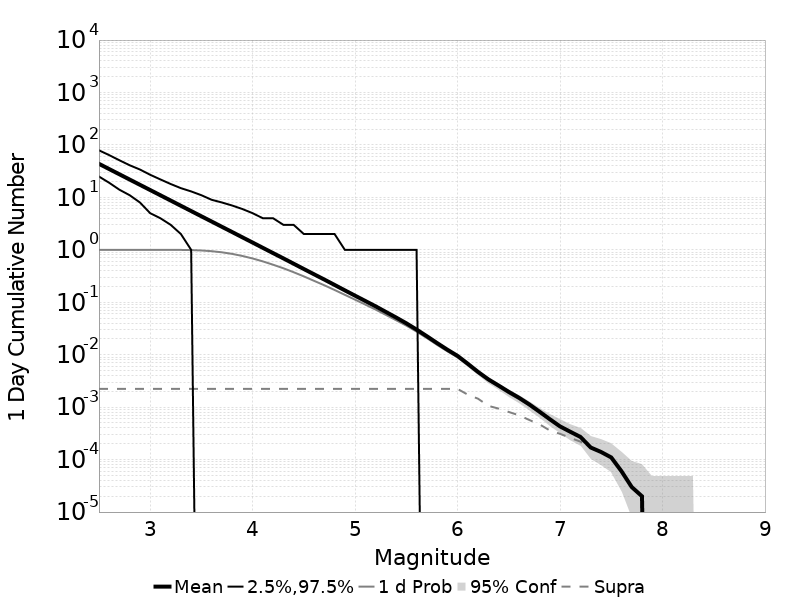

The data file committed next to this chart (first rows):
Mag, Mean, 2.5 %ile, 97.5 %ile, Median, Mode, 1 d Probability, 1 d Supra-Seis Prob, Primary Aftershocks Mean
2.5, 43.7, 25.0, 79.0, 39.0, 38.0, 1.0, 0.00223, 34.06
2.6, 34.7, 19.0, 64.0, 31.0, 30.0, 1.0, 0.00223, 27.04
2.7, 27.55, 14.0, 51.0, 25.0, 23.0, 1.0, 0.00223, 21.47
2.8, 21.89, 11.0, 41.0, 20.0, 19.0, 1.0, 0.00223, 17.06
2.9, 17.39, 8.0, 34.0, 16.0, 14.0, 1.0, 0.00223, 13.55
3.0, 13.82, 5.0, 27.0, 12.0, 12.0, 1, 0.00223, 10.77
3.1, 10.97, 4.0, 22.0, 10.0, 9.0, 0.9999, 0.00223, 8.553
3.2, 8.711, 3.0, 18.0, 8.0, 7.0, 0.9992, 0.00223, 6.788
3.3, 6.916, 2.0, 15.0, 6.0, 5.0, 0.9963, 0.00223, 5.39
3.4, 5.49, 1.0, 13.0, 5.0, 4.0, 0.9891, 0.00223, 4.281
3.5, 4.359, 0.0, 11.0, 4.0, 3.0, 0.9722, 0.00223, 3.398
3.6, 3.465, 0.0, 9.0, 3.0, 2.0, 0.9424, 0.00223, 2.701
3.7, 2.75, 0.0, 8.0, 2.0, 2.0, 0.8974, 0.00223, 2.143
3.8, 2.186, 0.0, 7.0, 2.0, 1.0, 0.8375, 0.00223, 1.702
3.9, 1.732, 0.0, 6.0, 1.0, 1.0, 0.7641, 0.00223, 1.349
4.0, 1.376, 0.0, 5.0, 1.0, 1.0, 0.6845, 0.00223, 1.072
4.1, 1.091, 0.0, 4.0, 1.0, 0.0, 0.6018, 0.00223, 0.8484
4.2, 0.8655, 0.0, 4.0, 1.0, 0.0, 0.5203, 0.00223, 0.6733
4.3, 0.6876, 0.0, 3.0, 0.0, 0.0, 0.4454, 0.00223, 0.5352
4.4, 0.5445, 0.0, 3.0, 0.0, 0.0, 0.3745, 0.00223, 0.4245
4.5, 0.4307, 0.0, 2.0, 0.0, 0.0, 0.3116, 0.00223, 0.3362
4.6, 0.3415, 0.0, 2.0, 0.0, 0.0, 0.2562, 0.00223, 0.266
4.7, 0.2712, 0.0, 2.0, 0.0, 0.0, 0.2109, 0.00223, 0.2109
4.8, 0.2141, 0.0, 2.0, 0.0, 0.0, 0.1716, 0.00223, 0.1668
4.9, 0.1689, 0.0, 1.0, 0.0, 0.0, 0.1387, 0.00223, 0.1316
5.0, 0.1336, 0.0, 1.0, 0.0, 0.0, 0.1121, 0.00223, 0.104
5.1, 0.1058, 0.0, 1.0, 0.0, 0.0, 0.09034, 0.00223, 0.08268
5.2, 0.08385, 0.0, 1.0, 0.0, 0.0, 0.07265, 0.00223, 0.06563
5.3, 0.06554, 0.0, 1.0, 0.0, 0.0, 0.05754, 0.00223, 0.05106
5.4, 0.05129, 0.0, 1.0, 0.0, 0.0, 0.04561, 0.00223, 0.04006
5.5, 0.03976, 0.0, 1.0, 0.0, 0.0, 0.0359, 0.00223, 0.03102
5.6, 0.03018, 0.0, 1.0, 0.0, 0.0, 0.0276, 0.00223, 0.02355
5.7, 0.02255, 0.0, 0.0, 0.0, 0.0, 0.02083, 0.00223, 0.01737
5.8, 0.0167, 0.0, 0.0, 0.0, 0.0, 0.01553, 0.00223, 0.01266
5.9, 0.01249, 0.0, 0.0, 0.0, 0.0, 0.01166, 0.00223, 0.00942
6.0, 0.0095, 0.0, 0.0, 0.0, 0.0, 0.00897, 0.00223, 0.00719
6.1, 0.00673, 0.0, 0.0, 0.0, 0.0, 0.00637, 0.00173, 0.00512
6.2, 0.0047, 0.0, 0.0, 0.0, 0.0, 0.0045, 0.00145, 0.00362
6.3, 0.0034, 0.0, 0.0, 0.0, 0.0, 0.00324, 0.00106, 0.00254
6.4, 0.00259, 0.0, 0.0, 0.0, 0.0, 0.00245, 9.4E-4, 0.00193
6.5, 0.00196, 0.0, 0.0, 0.0, 0.0, 0.00184, 8.1E-4, 0.00145
6.6, 0.00151, 0.0, 0.0, 0.0, 0.0, 0.00143, 7.0E-4, 0.00115
6.7, 0.00113, 0.0, 0.0, 0.0, 0.0, 0.00107, 5.7E-4, 8.6E-4
6.8, 8.2E-4, 0.0, 0.0, 0.0, 0.0, 7.8E-4, 4.7E-4, 6.5E-4
6.9, 5.9E-4, 0.0, 0.0, 0.0, 0.0, 5.8E-4, 3.6E-4, 5.0E-4
7.0, 4.3E-4, 0.0, 0.0, 0.0, 0.0, 4.3E-4, 3.1E-4, 3.7E-4
7.1, 3.4E-4, 0.0, 0.0, 0.0, 0.0, 3.4E-4, 2.6E-4, 2.8E-4
7.2, 2.7E-4, 0.0, 0.0, 0.0, 0.0, 2.7E-4, 2.2E-4, 2.2E-4
7.3, 1.7E-4, 0.0, 0.0, 0.0, 0.0, 1.7E-4, 1.7E-4, 1.3E-4
7.4, 1.4E-4, 0.0, 0.0, 0.0, 0.0, 1.4E-4, 1.4E-4, 1.0E-4
7.5, 1.1E-4, 0.0, 0.0, 0.0, 0.0, 1.1E-4, 1.1E-4, 8.0E-5
7.6, 6.0E-5, 0.0, 0.0, 0.0, 0.0, 6.0E-5, 6.0E-5, 3.0E-5
7.7, 3.0E-5, 0.0, 0.0, 0.0, 0.0, 3.0E-5, 3.0E-5, 2.0E-5
7.8, 2.0E-5, 0.0, 0.0, 0.0, 0.0, 2.0E-5, 2.0E-5, 1.0E-5
7.9, 0.0, 0.0, 0.0, 0.0, 0.0, 0.0, 0.0, 0.0
8.0, 0.0, 0.0, 0.0, 0.0, 0.0, 0.0, 0.0, 0.0
8.1, 0.0, 0.0, 0.0, 0.0, 0.0, 0.0, 0.0, 0.0
8.2, 0.0, 0.0, 0.0, 0.0, 0.0, 0.0, 0.0, 0.0
8.3, 0.0, 0.0, 0.0, 0.0, 0.0, 0.0, 0.0, 0.0
8.4, 0.0, 0.0, 0.0, 0.0, 0.0, 0.0, 0.0, 0.0
... 6 more rows
